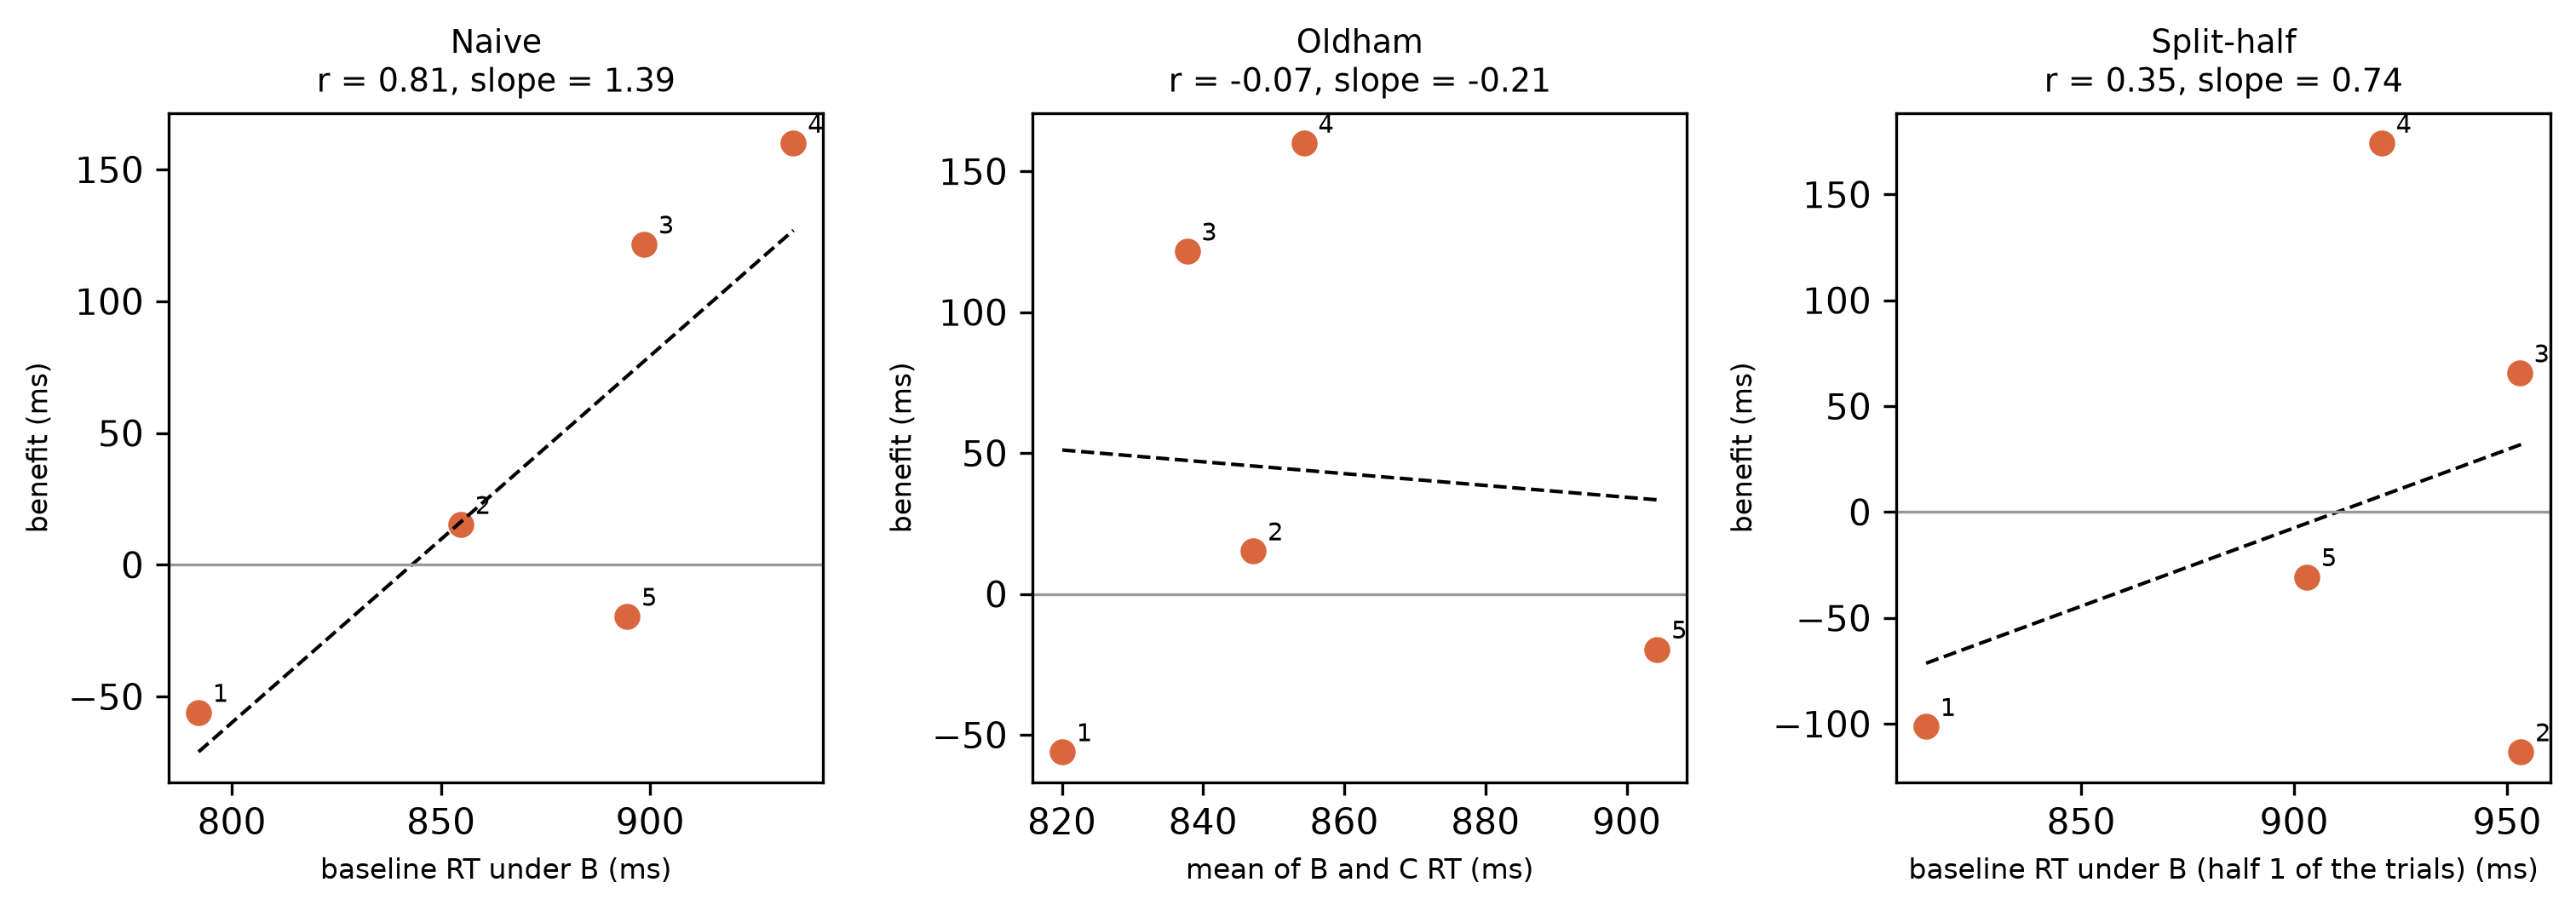

Data behind this chart, as committed beside it:
participant, finger_id, x, y, estimator
P07, 1, 0.792, -0.05606, naive
P07, 2, 0.8548, 0.01524, naive
P07, 3, 0.8986, 0.1216, naive
P07, 4, 0.9342, 0.1599, naive
P07, 5, 0.8945, -0.01963, naive
P07, 1, 0.8201, -0.05606, oldham
P07, 2, 0.8471, 0.01524, oldham
P07, 3, 0.8377, 0.1216, oldham
P07, 4, 0.8543, 0.1599, oldham
P07, 5, 0.9043, -0.01963, oldham
P07, 1, 0.8136, -0.1013, split_half
P07, 2, 0.9533, -0.1132, split_half
P07, 3, 0.9529, 0.06565, split_half
P07, 4, 0.9206, 0.1741, split_half
P07, 5, 0.903, -0.03061, split_half
